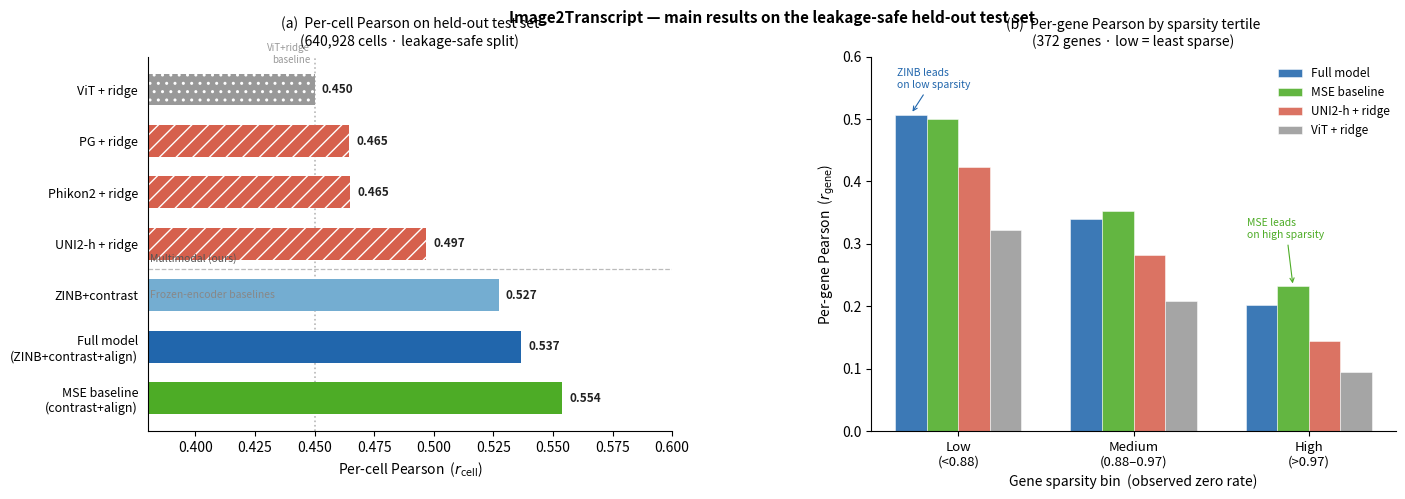

The matplotlib source for this figure:
"""Fig 3 — Main model comparison.

Panel (a): horizontal bar chart of per-cell Pearson for all 7 evaluated
           models, grouped into multimodal (ours) vs frozen-encoder baselines.
Panel (b): grouped bar chart of per-gene Pearson broken out by gene-sparsity
           tertile (low / medium / high zero rate) for 4 representative models,
           showing where ZINB vs MSE differ and where ridge falls short.

Usage::

    python scripts/figures/fig3_main_comparison.py \
        --out figs/fig3_main_comparison.pdf
"""
from __future__ import annotations
import argparse, csv, json
from pathlib import Path

import numpy as np
import matplotlib
matplotlib.use("Agg")
import matplotlib.pyplot as plt
import matplotlib.patches as mpatches
from matplotlib.gridspec import GridSpec

# ── colour palette ──────────────────────────────────────────────────────────
C_OURS     = "#2166ac"   # deep blue  — our multimodal models
C_OURS2    = "#74add1"   # light blue — ZINB+contrast (ours, no align)
C_MSE      = "#4dac26"   # green      — MSE baseline (ours, point regressor)
C_FOUND    = "#d6604d"   # salmon     — foundation + ridge
C_VIT      = "#999999"   # grey       — ViT + ridge

# ── data ────────────────────────────────────────────────────────────────────

MODELS_A = [
    # (label, r_cell, colour, hatch, group)
    ("Full model\n(ZINB+contrast+align)",   0.5368, C_OURS,  "",    "ours"),
    ("MSE baseline\n(contrast+align)",      0.5538, C_MSE,   "",    "ours"),
    ("ZINB+contrast",                       0.5273, C_OURS2, "",    "ours"),
    ("UNI2-h + ridge",                      0.4967, C_FOUND, "//",  "baseline"),
    ("Phikon2 + ridge",                     0.4650, C_FOUND, "//",  "baseline"),
    ("PG + ridge",                          0.4646, C_FOUND, "//",  "baseline"),
    ("ViT + ridge",                         0.4501, C_VIT,   "..",  "baseline"),
]

# sorted descending by r_cell for the bar chart
MODELS_A = sorted(MODELS_A, key=lambda x: x[1], reverse=True)

SPARSITY_BINS  = ["Low\n(<0.88)", "Medium\n(0.88–0.97)", "High\n(>0.97)"]
# per-gene Pearson by sparsity tertile
MODELS_B = [
    ("Full model",     [0.5058, 0.3396, 0.2023], C_OURS),
    ("MSE baseline",   [0.5000, 0.3531, 0.2318], C_MSE),
    ("UNI2-h + ridge", [0.4232, 0.2814, 0.1441], C_FOUND),
    ("ViT + ridge",    [0.3224, 0.2078, 0.0947], C_VIT),
]

# ── figure ──────────────────────────────────────────────────────────────────

def make_figure(out: Path) -> None:
    fig = plt.figure(figsize=(13, 5.2))
    gs  = GridSpec(1, 2, figure=fig, wspace=0.38,
                   left=0.02, right=0.98, top=0.88, bottom=0.16)

    # ── panel (a): per-cell Pearson horizontal bar ──────────────────────────
    ax_a = fig.add_subplot(gs[0, 0])

    labels  = [m[0] for m in MODELS_A]
    vals    = [m[1] for m in MODELS_A]
    colors  = [m[2] for m in MODELS_A]
    hatches = [m[3] for m in MODELS_A]
    n = len(MODELS_A)
    y = np.arange(n)

    for i, (v, c, h) in enumerate(zip(vals, colors, hatches)):
        ax_a.barh(i, v, color=c, hatch=h, edgecolor="white",
                  height=0.62, linewidth=0)
        ax_a.text(v + 0.003, i, f"{v:.3f}", va="center", ha="left",
                  fontsize=8.5, color="#222222", fontweight="bold")

    # vertical guide at the ViT+ridge baseline
    ridge_val = 0.4501
    ax_a.axvline(ridge_val, color=C_VIT, lw=1.2, linestyle=":", alpha=0.7,
                 zorder=0)
    ax_a.text(ridge_val - 0.002, n - 0.1, "ViT+ridge\nbaseline",
              ha="right", va="top", fontsize=7, color=C_VIT, style="italic")

    ax_a.set_yticks(y)
    ax_a.set_yticklabels(labels, fontsize=9)
    ax_a.set_xlim(0.38, 0.60)
    ax_a.set_xlabel("Per-cell Pearson  ($r_\\mathrm{cell}$)", fontsize=10)
    ax_a.set_title("(a)  Per-cell Pearson on held-out test set\n"
                   "(640,928 cells · leakage-safe split)",
                   fontsize=10, pad=8)
    ax_a.spines[["top", "right"]].set_visible(False)
    ax_a.tick_params(left=False)

    # group separating line between ours / baselines
    sep_y = 2.5   # between index 2 (ZINB+contrast) and 3 (UNI2-h)
    ax_a.axhline(sep_y, color="#bbbbbb", lw=0.9, linestyle="--")
    ax_a.text(0.381, sep_y + 0.15, "Multimodal (ours)",
              fontsize=7.5, color="#555555", style="italic")
    ax_a.text(0.381, sep_y - 0.55, "Frozen-encoder baselines",
              fontsize=7.5, color="#888888", style="italic")

    # ── panel (b): per-gene Pearson by sparsity ─────────────────────────────
    ax_b = fig.add_subplot(gs[0, 1])

    n_bins   = len(SPARSITY_BINS)
    n_models = len(MODELS_B)
    width    = 0.18
    offsets  = np.linspace(-(n_models - 1) * width / 2,
                            (n_models - 1) * width / 2, n_models)
    x = np.arange(n_bins)

    for offset, (mlabel, vals_b, col) in zip(offsets, MODELS_B):
        bars = ax_b.bar(x + offset, vals_b, width=width, color=col,
                        alpha=0.88, label=mlabel,
                        edgecolor="white", linewidth=0.4)

    ax_b.set_xticks(x)
    ax_b.set_xticklabels(SPARSITY_BINS, fontsize=9.5)
    ax_b.set_xlabel("Gene sparsity bin  (observed zero rate)", fontsize=10)
    ax_b.set_ylabel("Per-gene Pearson  ($r_\\mathrm{gene}$)", fontsize=10)
    ax_b.set_title("(b)  Per-gene Pearson by sparsity tertile\n"
                   "(372 genes · low = least sparse)",
                   fontsize=10, pad=8)
    ax_b.set_ylim(0, 0.60)
    ax_b.spines[["top", "right"]].set_visible(False)
    ax_b.legend(fontsize=8.5, frameon=False, loc="upper right",
                bbox_to_anchor=(1.01, 1.0))

    # annotation: MSE leads on high sparsity, ZINB leads on low
    ax_b.annotate("ZINB leads\non low sparsity",
                  xy=(0 + offsets[0], 0.508), xytext=(-0.35, 0.55),
                  fontsize=7.5, color=C_OURS, style="italic",
                  arrowprops=dict(arrowstyle="->", color=C_OURS, lw=0.8))
    ax_b.annotate("MSE leads\non high sparsity",
                  xy=(2 + offsets[1], 0.232), xytext=(1.65, 0.31),
                  fontsize=7.5, color=C_MSE, style="italic",
                  arrowprops=dict(arrowstyle="->", color=C_MSE, lw=0.8))

    fig.suptitle(
        "Image2Transcript — main results on the leakage-safe held-out test set",
        fontsize=11, y=0.97, fontweight="bold"
    )

    out.parent.mkdir(parents=True, exist_ok=True)
    fig.savefig(out, dpi=200, bbox_inches="tight")
    fig.savefig(out.with_suffix(".png"), dpi=150, bbox_inches="tight")
    plt.close(fig)
    print(f"Saved {out}  and  {out.with_suffix('.png')}")


def main():
    ap = argparse.ArgumentParser()
    ap.add_argument("--out", type=Path,
                    default=Path("figs/fig3_main_comparison.pdf"))
    args = ap.parse_args()
    make_figure(args.out)


if __name__ == "__main__":
    main()
